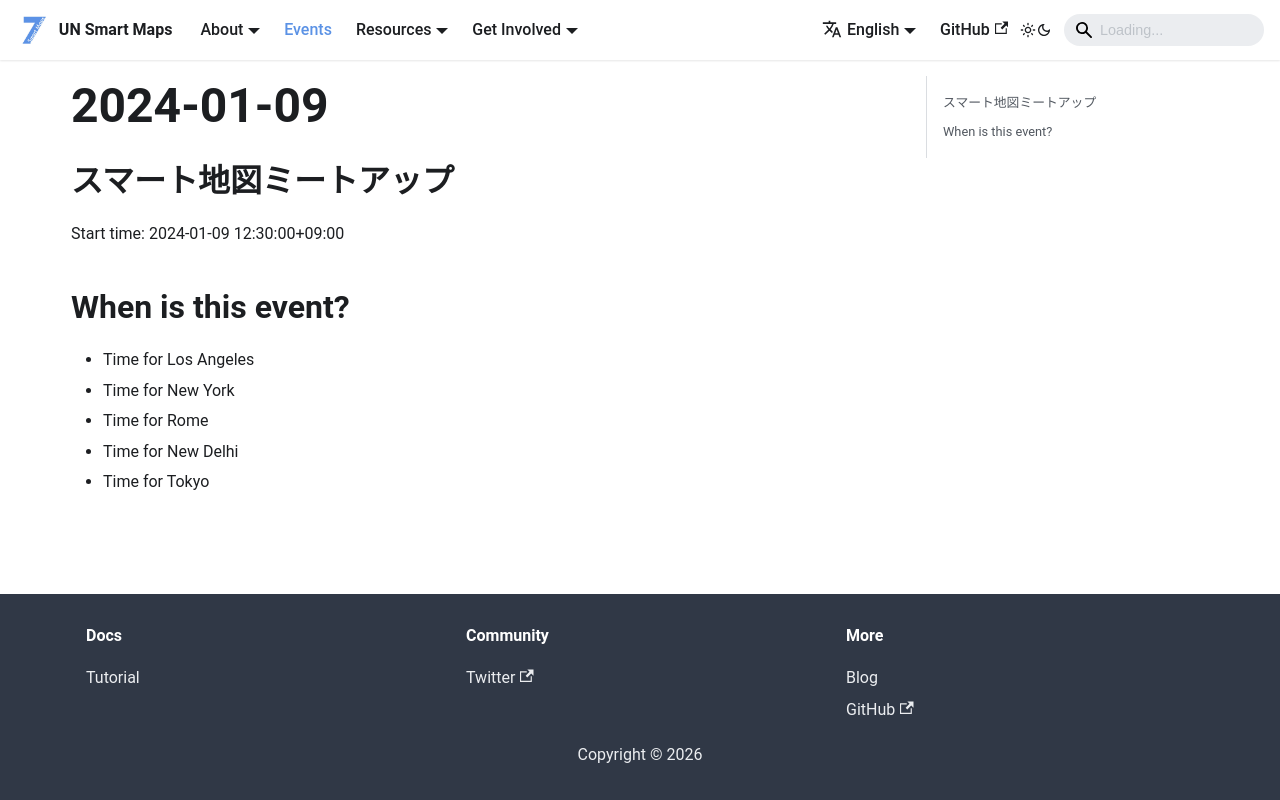

repository: UNopenGIS/smartmaps · page: events/2024-01-09.html · generator: docusaurus

## スマート地図ミートアップ
Start time: 2024-01-09 12:30:00+09:00

## When is this event?

- Time for Los Angeles
- Time for New York
- Time for Rome
- Time for New Delhi
- Time for Tokyo
